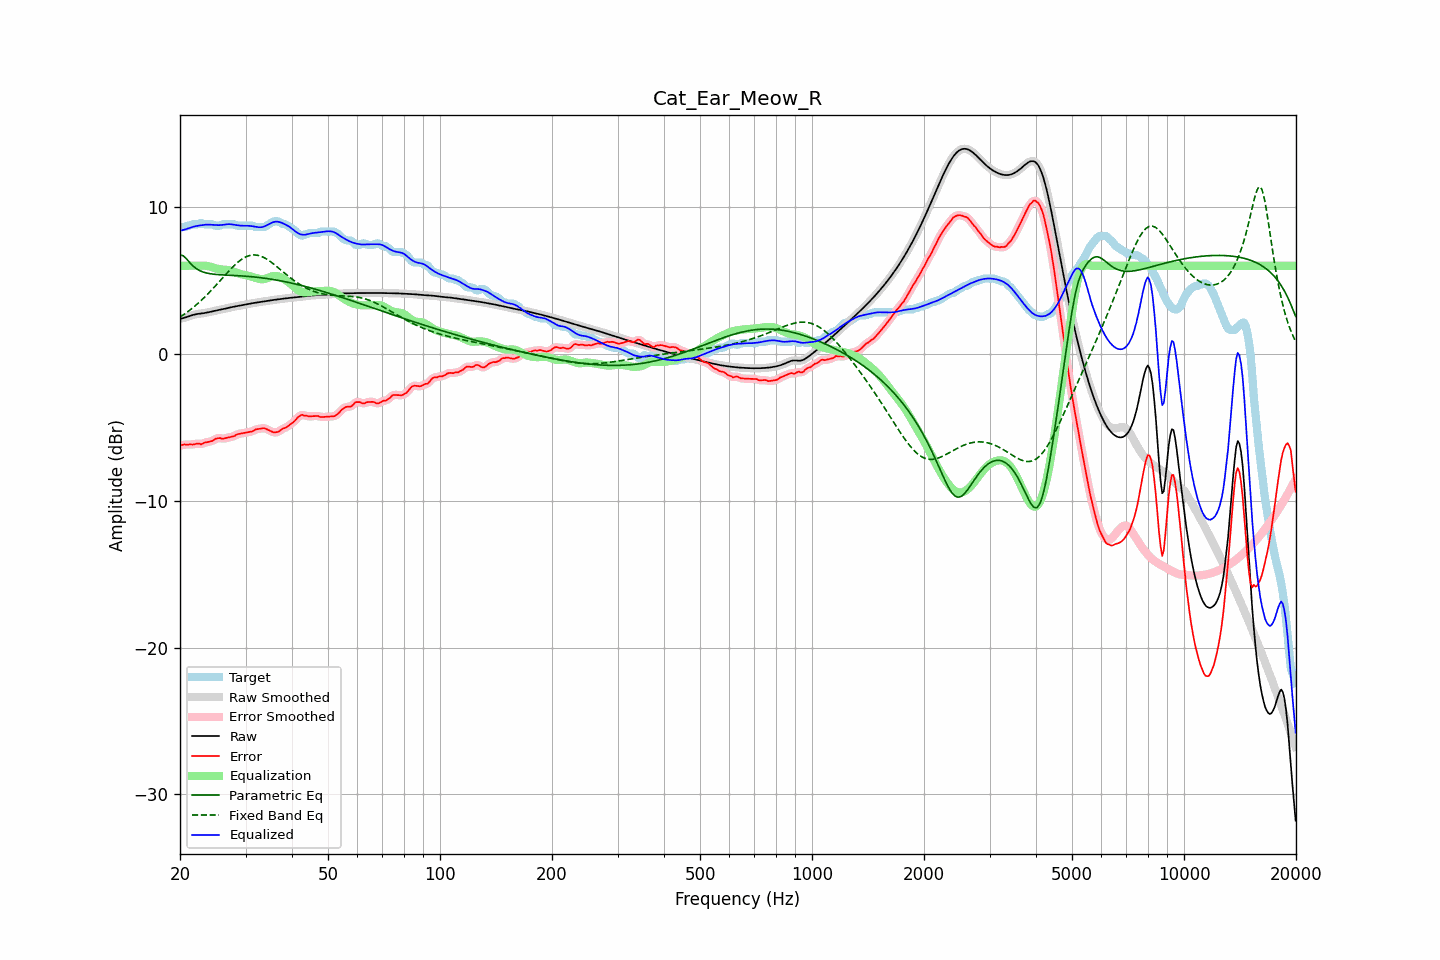

The table this chart was drawn from, first rows:
frequency, raw, error, smoothed, error_smoothed, equalization, parametric_eq, fixed_band_eq, equalized_raw, equalized_smoothed, target
20.00, 2.38, -6.25, 2.38, -6.24, 6.00, 6.74, 2.50, 8.38, 8.38, 8.63
20.20, 2.41, -6.22, 2.41, -6.22, 6.00, 6.71, 2.58, 8.41, 8.41, 8.63
20.40, 2.44, -6.19, 2.44, -6.20, 6.00, 6.68, 2.65, 8.44, 8.44, 8.63
20.61, 2.47, -6.16, 2.47, -6.18, 6.00, 6.58, 2.73, 8.47, 8.47, 8.63
20.81, 2.50, -6.19, 2.50, -6.17, 6.00, 6.47, 2.80, 8.50, 8.50, 8.70
21.02, 2.54, -6.18, 2.54, -6.17, 6.00, 6.35, 2.89, 8.54, 8.54, 8.73
21.23, 2.58, -6.15, 2.58, -6.18, 6.00, 6.22, 2.97, 8.58, 8.58, 8.73
21.44, 2.62, -6.17, 2.62, -6.17, 6.00, 6.11, 3.05, 8.62, 8.62, 8.79
21.66, 2.65, -6.18, 2.65, -6.16, 6.00, 5.99, 3.14, 8.65, 8.65, 8.83
21.87, 2.68, -6.15, 2.68, -6.15, 6.00, 5.90, 3.23, 8.68, 8.68, 8.83
22.09, 2.70, -6.13, 2.70, -6.12, 6.00, 5.81, 3.33, 8.70, 8.70, 8.83
22.31, 2.72, -6.11, 2.72, -6.12, 6.00, 5.75, 3.42, 8.72, 8.72, 8.83
22.54, 2.73, -6.10, 2.73, -6.13, 6.00, 5.68, 3.52, 8.74, 8.74, 8.84
22.76, 2.75, -6.17, 2.75, -6.13, 6.01, 5.63, 3.62, 8.75, 8.75, 8.91
22.99, 2.76, -6.12, 2.76, -6.11, 6.01, 5.59, 3.72, 8.77, 8.77, 8.88
23.22, 2.78, -6.05, 2.78, -6.08, 6.01, 5.55, 3.83, 8.78, 8.78, 8.83
23.45, 2.79, -6.03, 2.79, -6.03, 6.00, 5.52, 3.93, 8.80, 8.80, 8.83
23.69, 2.82, -6.01, 2.82, -6.00, 5.99, 5.49, 4.05, 8.80, 8.80, 8.83
23.92, 2.84, -5.98, 2.84, -5.99, 5.96, 5.47, 4.16, 8.80, 8.80, 8.83
24.16, 2.87, -5.96, 2.87, -5.96, 5.93, 5.45, 4.27, 8.80, 8.80, 8.83
24.40, 2.89, -5.93, 2.89, -5.92, 5.90, 5.44, 4.39, 8.79, 8.79, 8.83
24.65, 2.92, -5.87, 2.92, -5.86, 5.86, 5.42, 4.51, 8.78, 8.78, 8.79
24.89, 2.94, -5.78, 2.94, -5.80, 5.83, 5.41, 4.62, 8.77, 8.77, 8.73
25.14, 2.97, -5.76, 2.97, -5.75, 5.80, 5.40, 4.75, 8.77, 8.77, 8.73
25.39, 2.99, -5.74, 2.99, -5.74, 5.78, 5.39, 4.87, 8.76, 8.76, 8.73
25.65, 3.01, -5.73, 3.01, -5.75, 5.76, 5.39, 4.99, 8.77, 8.77, 8.74
25.91, 3.03, -5.77, 3.03, -5.76, 5.74, 5.38, 5.11, 8.77, 8.77, 8.80
26.16, 3.05, -5.77, 3.05, -5.76, 5.74, 5.37, 5.23, 8.79, 8.79, 8.83
26.43, 3.08, -5.75, 3.08, -5.75, 5.73, 5.37, 5.36, 8.81, 8.81, 8.83
26.69, 3.10, -5.72, 3.10, -5.72, 5.72, 5.36, 5.48, 8.82, 8.83, 8.83
26.96, 3.13, -5.70, 3.13, -5.70, 5.70, 5.36, 5.60, 8.83, 8.83, 8.83
27.23, 3.16, -5.67, 3.15, -5.67, 5.68, 5.35, 5.71, 8.83, 8.83, 8.83
27.50, 3.18, -5.65, 3.18, -5.65, 5.64, 5.35, 5.83, 8.82, 8.82, 8.83
27.77, 3.20, -5.63, 3.20, -5.62, 5.60, 5.34, 5.94, 8.80, 8.80, 8.83
28.05, 3.22, -5.59, 3.22, -5.57, 5.56, 5.33, 6.04, 8.79, 8.79, 8.81
28.33, 3.24, -5.50, 3.24, -5.52, 5.53, 5.33, 6.14, 8.77, 8.77, 8.74
28.62, 3.26, -5.46, 3.26, -5.47, 5.49, 5.32, 6.24, 8.75, 8.75, 8.73
28.90, 3.28, -5.44, 3.28, -5.44, 5.46, 5.32, 6.33, 8.74, 8.74, 8.73
29.19, 3.30, -5.42, 3.30, -5.42, 5.43, 5.31, 6.41, 8.73, 8.73, 8.73
29.48, 3.33, -5.40, 3.33, -5.40, 5.40, 5.30, 6.48, 8.73, 8.73, 8.73
29.78, 3.35, -5.38, 3.35, -5.38, 5.38, 5.29, 6.55, 8.73, 8.73, 8.73
30.08, 3.37, -5.36, 3.37, -5.36, 5.36, 5.29, 6.60, 8.73, 8.73, 8.73
30.38, 3.39, -5.33, 3.39, -5.33, 5.33, 5.28, 6.65, 8.73, 8.73, 8.73
30.68, 3.41, -5.31, 3.41, -5.32, 5.31, 5.27, 6.69, 8.72, 8.72, 8.73
30.99, 3.43, -5.30, 3.43, -5.30, 5.28, 5.26, 6.72, 8.71, 8.71, 8.73
31.30, 3.45, -5.28, 3.45, -5.26, 5.24, 5.25, 6.73, 8.69, 8.69, 8.73
31.61, 3.46, -5.21, 3.46, -5.21, 5.21, 5.24, 6.74, 8.67, 8.67, 8.67
31.93, 3.48, -5.15, 3.48, -5.16, 5.17, 5.23, 6.73, 8.65, 8.65, 8.63
32.24, 3.50, -5.13, 3.50, -5.13, 5.14, 5.21, 6.72, 8.63, 8.63, 8.63
32.57, 3.51, -5.11, 3.51, -5.11, 5.11, 5.20, 6.69, 8.62, 8.62, 8.63
32.89, 3.53, -5.09, 3.53, -5.09, 5.09, 5.19, 6.66, 8.62, 8.62, 8.63
33.22, 3.55, -5.08, 3.55, -5.07, 5.08, 5.18, 6.62, 8.63, 8.63, 8.63
33.55, 3.57, -5.06, 3.57, -5.07, 5.09, 5.16, 6.57, 8.66, 8.66, 8.63
33.89, 3.59, -5.08, 3.59, -5.09, 5.11, 5.15, 6.51, 8.70, 8.70, 8.66
34.23, 3.60, -5.13, 3.60, -5.12, 5.15, 5.13, 6.45, 8.75, 8.75, 8.73
34.57, 3.62, -5.18, 3.62, -5.18, 5.19, 5.11, 6.38, 8.81, 8.81, 8.80
34.92, 3.64, -5.23, 3.64, -5.24, 5.24, 5.10, 6.30, 8.87, 8.87, 8.87
35.27, 3.65, -5.29, 3.65, -5.29, 5.27, 5.08, 6.22, 8.93, 8.93, 8.94
35.62, 3.67, -5.34, 3.67, -5.33, 5.30, 5.06, 6.14, 8.97, 8.97, 9.01
35.97, 3.68, -5.34, 3.68, -5.35, 5.31, 5.04, 6.05, 8.99, 8.99, 9.03
... 635 more rows
